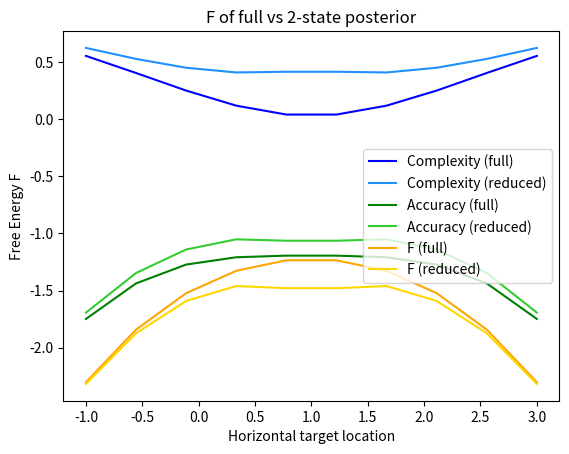

Source code (Python):
import numpy as np
from scipy.stats import norm
import matplotlib.pyplot as plt
from itertools import combinations

def generate_p_s_phis(k):
    """
    Generate all possible n-hot binary vectors for n = 1 to k, each of length k.
    
    Returns:
        dict[int, np.ndarray]: Dictionary where key is n (number of ones), 
                               value is array of shape (num_vectors, k).
    """
    result = {}
    for n in range(1, k + 1):
        rows = []
        for ones_indices in combinations(range(k), n):
            vec = np.zeros(k, dtype=int)
            vec[list(ones_indices)] = 1
            rows.append(vec)
        result[n] = np.array(rows)
    return result


def structural_inference(x, p_s_phi, mus, sigmas):
    """
    Performs structural inference over φ and selects MAP variable.
    
    φ* = argmax_φ Σ_s p(x|s,φ)p(s|φ)
    
    Args:
        x: np.array shape (1,) observed stimulus
        p_s_given_phi: np.array shape (num_phi, num_categories) structural likelihood matrix
        mus: np.array shape (num_categories,) means of Gaussians for each category
        sigmas: np.array shape (num_categories,) std dev of each category

    Returns:
        phi_star: np.array binary vector φ* of shape (num_categories,)
    """
    
    # calculate the data likelihood for individual Gaussian likelihoods
    likelihoods = norm.pdf(x, loc=mus, scale=sigmas)  # shape (3,)
    
    # computes the dot product of each structure defined in a row of p_s_phi with the likelihoods
    p_phi_x = p_s_phi @ likelihoods
    
    # calculate the argmax of the structural posterior
    map_idx = np.argmax(p_phi_x)
    
    # return phi_star (best model structure)
    phi_star = p_s_phi[map_idx]
    
    return phi_star, map_idx
    
    
def perceptual_inference(x, phi_star, mus, sigmas):
    """
    Conditional perceptual inference to find the posterior probability of the 
    (reduced number of) latent states.
    
    p(s|x,φ*) ∝ p(x|s,φ*)p(s|φ*)
    
    """
    
    likelihoods = norm.pdf(x, loc=mus, scale=sigmas)
        
    # instead of using φ* as a binary mask to pick out relevant Gaussians, we do element-wise multiplication
    # this keeps the posterior of size k but with a zero entry instead...
    reduced_likelihoods = likelihoods * phi_star
    
    # normalise Gaussian likelihoods to get posterior
    posterior = reduced_likelihoods / np.sum(reduced_likelihoods)
    
    map_idx = np.argmax(posterior)
    
    return posterior, map_idx
    
def complexity(q, p):
    """
    Complexity is the KL-divergence between the posterior q and prior p
    
    Σ_s Q(s) ln (q(s) / p(s))
    """
    
    eps = 1e-9
    # check valid probability distributions with tolerance
    if not (np.isclose(q.sum(), 1, atol=eps) and np.isclose(p.sum(), 1, atol=eps)):
        raise ValueError("q and p not valid probabilities. Each must sum to 1.")
    
    # avoid log(0) issues
    q = np.clip(q, eps, 1)
    p = np.clip(p, eps, 1)
    
    ln_q_p = np.log(q/p)
    complexity = np.dot(q, ln_q_p)
    
    return float(complexity)

def accuracy(q, p_x_s):
    """
    Accuracy is the expected log likelihood of the data given the posterior q
    """
    eps = 1e-9 # avoid log(0)
    acc = np.dot(q, np.log(p_x_s + eps))
    return float(acc)



    
def main():
    
    # 1D case
    
    # number of latent states
    k = 3
    reduced_k = 2
    
    # generate all structural likelihoods p(s|φ) for k latents
    p_s_phis = generate_p_s_phis(k)
    
    # pick out a single structural likelihood to use
    p_s_phi = p_s_phis[reduced_k]
    
    prior_full = np.ones(k,) /k # flat prior over full state posterior    
    prior_red = np.ones(reduced_k,) /reduced_k
    
    full_posteriors = []
    reduced_posteriors = []
    Fs_full = [] # Free energies
    Cs_full = [] # Complexity
    As_full = [] # Accuracy
    
    Fs_red = [] # Free energies
    Cs_red = [] # Complexity
    As_red = [] # Accuracy
    
    # x = 0.5 # observation
    xs = np.linspace(-1,3,10)
    mus = np.array([0,1,2]) # means of likelihoods, shape (k,)
    sigmas = np.array([1,1,1]) # stds of likelihoods, shape (k,)
    
    for x in xs:
        likelihoods = norm.pdf(x, loc=mus, scale=sigmas)

        # structral inference
        phi_star, map_idx_phi = structural_inference(x, p_s_phi, mus, sigmas)
                
        # full state inference 
        post_full, map_idx_s_full = perceptual_inference(x, np.array([1,1,1]), mus, sigmas)
        full_posteriors.append(post_full)
        c = complexity(post_full, prior_full)
        Cs_full.append(c)
        a = accuracy(post_full, likelihoods)
        As_full.append(a)
        Fs_full.append(a-c)

        # reduced conditional state inference 
        # instead of using φ* as a binary mask to pick out relevant Gaussians, we do element-wise multiplication
        # this keeps the posterior of size k but with a zero entry instead...
        reduced_likelihoods = likelihoods * phi_star
        post_red, map_idx_s = perceptual_inference(x, phi_star, mus, sigmas)
        print("reduced post", post_red)
        reduced_posteriors.append(post_red)
        c = complexity(post_red, prior_full)
        Cs_red.append(c)
        a = accuracy(post_red, reduced_likelihoods)
        As_red.append(a)
        Fs_red.append(a-c)

    
    plt.plot(xs, Cs_full, label="Complexity (full)", color = "blue")
    plt.plot(xs, Cs_red, label="Complexity (reduced)", color = "dodgerblue")
                
    plt.plot(xs, As_full, label="Accuracy (full)", color = "green")
    plt.plot(xs, As_red, label="Accuracy (reduced)", color = "limegreen")
    plt.title("F of full vs 2-state posterior")
    plt.xlabel("Horizontal target location")
    plt.ylabel("Complexity / accuracy")
    plt.legend()
    plt.show()

    plt.plot(xs, Fs_full, label="F (full)", color = "orange")
    plt.plot(xs, Fs_red, label="F (reduced)", color = "gold")
    plt.title("F of full vs 2-state posterior")
    plt.xlabel("Horizontal target location")
    plt.ylabel("Free Energy F")
    plt.legend()
    plt.show()
    
    
    
    
    
    

        
        
        
        
        
    

if __name__ == "__main__":
    main()
